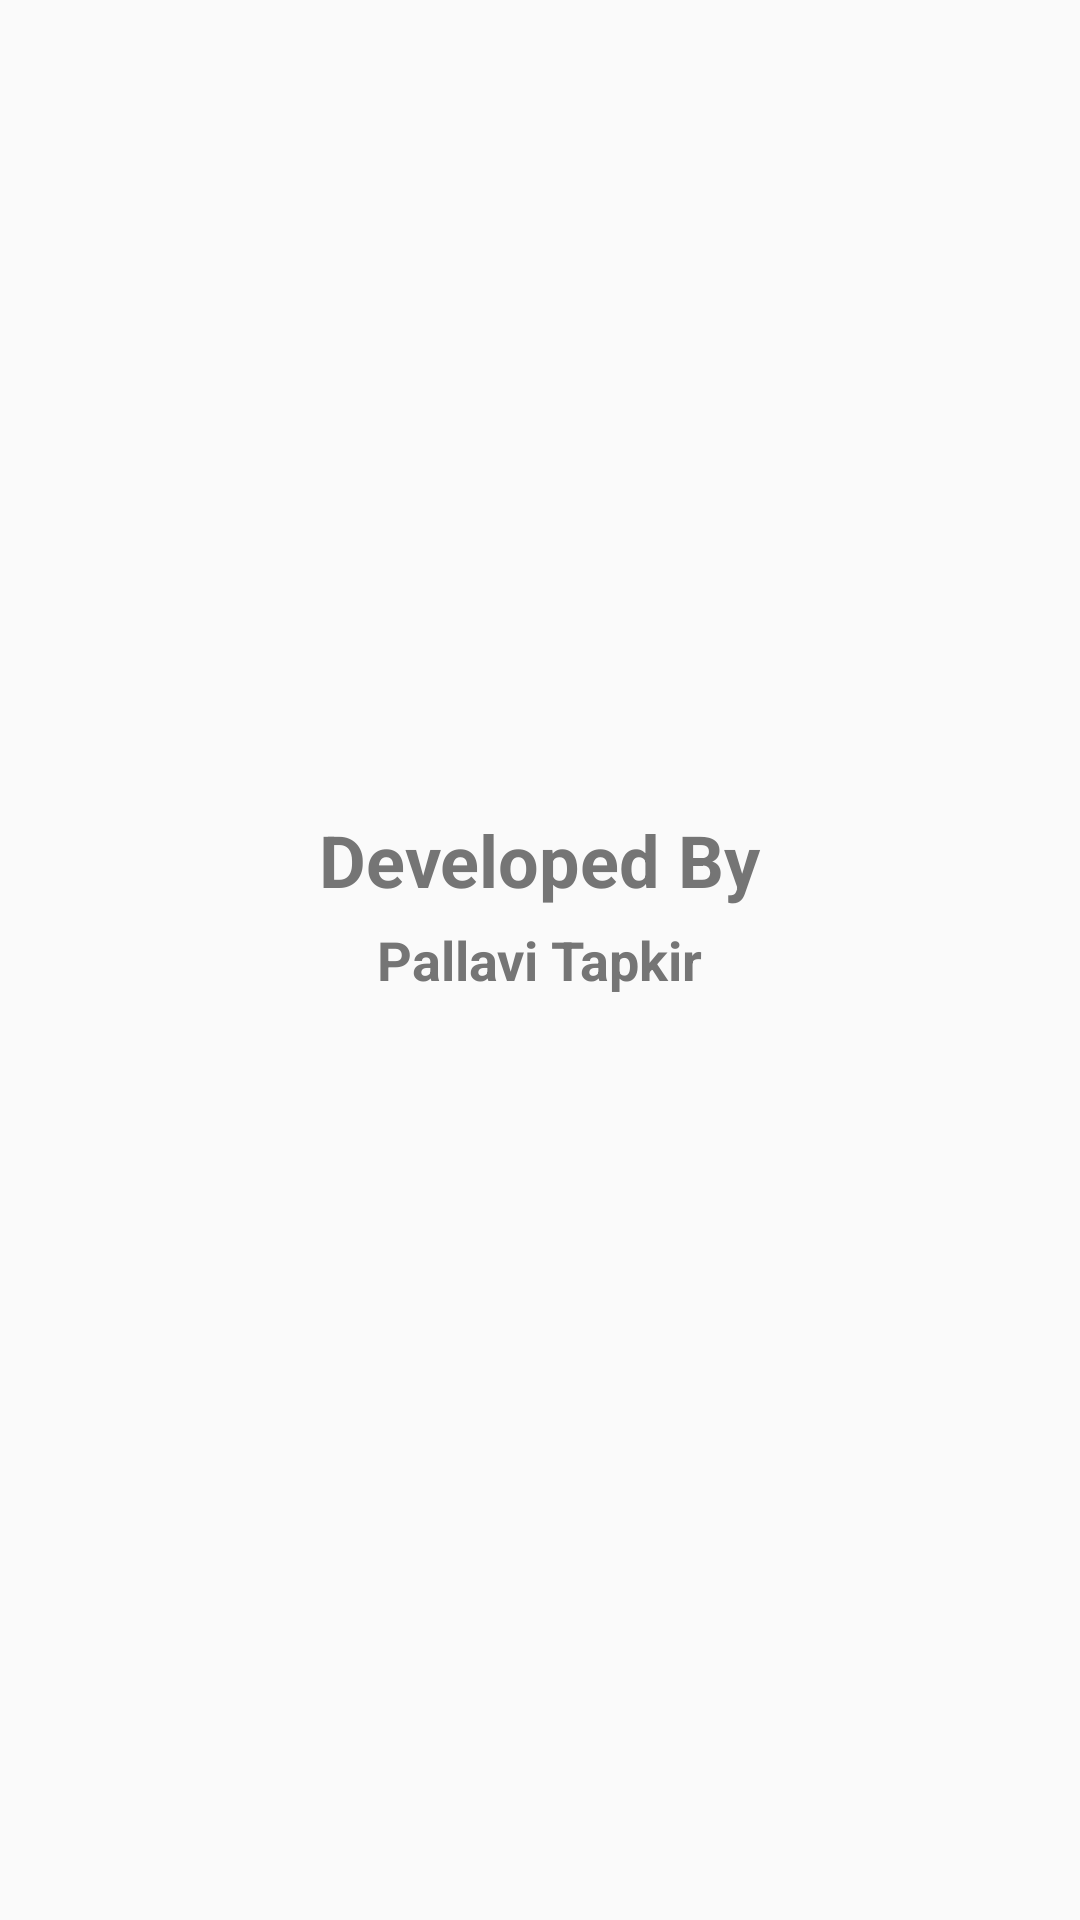

Write the Android layout XML for this screen, with the resource values it uses.
<!-- AndroidManifest.xml: application theme AppTheme -->
<!-- res/layout/content_information.xml -->
<?xml version="1.0" encoding="utf-8"?>
<RelativeLayout xmlns:android="http://schemas.android.com/apk/res/android"
    xmlns:app="http://schemas.android.com/apk/res-auto"
    xmlns:tools="http://schemas.android.com/tools"
    android:layout_width="match_parent"
    android:layout_height="match_parent"
    app:layout_behavior="@string/appbar_scrolling_view_behavior"
    tools:context="com.practice.codetoartassignment.activities.MainActivity"
    tools:showIn="@layout/activity_information">

    <android.support.v7.widget.AppCompatTextView
        android:layout_width="wrap_content"
        android:layout_height="wrap_content"
        android:text="Developed By"
        android:textColor="@color/text_title_color"
        android:layout_above="@+id/user_name"
        android:textStyle="bold"
        android:layout_centerInParent="true"
        android:textSize="24sp"/>

    <android.support.v7.widget.AppCompatTextView
        android:id="@+id/user_name"
        android:layout_width="wrap_content"
        android:layout_height="wrap_content"
        android:text="Pallavi Tapkir"
        android:textColor="@color/text_title_color"
        android:padding="5dp"
        android:textStyle="bold"
        android:layout_centerInParent="true"
        android:textSize="@dimen/text_large"/>
</RelativeLayout>
<!-- res/layout/activity_information.xml (included above) -->
<?xml version="1.0" encoding="utf-8"?>
<android.support.design.widget.CoordinatorLayout xmlns:android="http://schemas.android.com/apk/res/android"
    xmlns:app="http://schemas.android.com/apk/res-auto"
    xmlns:tools="http://schemas.android.com/tools"
    android:layout_width="match_parent"
    android:layout_height="match_parent"
    tools:context="com.practice.codetoartassignment.activities.MainActivity">

    <android.support.design.widget.AppBarLayout
        android:layout_width="match_parent"
        android:layout_height="wrap_content"
        android:theme="@style/AppTheme.AppBarOverlay">

        <android.support.v7.widget.Toolbar
            android:id="@+id/toolbar_information"
            android:layout_width="match_parent"
            android:layout_height="?attr/actionBarSize"
            android:background="?attr/colorPrimary"
            app:popupTheme="@style/AppTheme.PopupOverlay">

            <RelativeLayout
                android:layout_width="match_parent"
                android:layout_height="wrap_content">

                <android.support.v7.widget.AppCompatTextView
                    android:id="@+id/title_text"
                    android:layout_width="wrap_content"
                    android:layout_height="wrap_content"
                    android:layout_centerHorizontal="true"
                    android:textStyle="bold"
                    android:layout_marginLeft="-30dp"
                    android:text="Information"
                    android:textColor="@color/color_white"
                    android:textSize="18sp" />

            </RelativeLayout>
        </android.support.v7.widget.Toolbar>
    </android.support.design.widget.AppBarLayout>

    <include layout="@layout/content_information" />

</android.support.design.widget.CoordinatorLayout>
<!-- resources referenced by this layout -->
<resources>
  <color name="color_white">#FFFFFF</color>
  <color name="text_title_color">#757575</color>
  <dimen name="text_large">18sp</dimen>
  <style name="AppTheme.AppBarOverlay" parent="ThemeOverlay.AppCompat.Dark.ActionBar" />
  <style name="AppTheme.PopupOverlay" parent="ThemeOverlay.AppCompat.Light" />
  <style name="AppTheme" parent="Theme.AppCompat.Light.DarkActionBar">
          
          <item name="colorPrimary">@color/colorPrimary</item>
          <item name="colorPrimaryDark">@color/colorPrimaryDark</item>
          <item name="colorAccent">@color/colorAccent</item>
      </style>
  <color name="colorPrimary">#D81B60</color>
  <color name="colorPrimaryDark">#D81B60</color>
  <color name="colorAccent">#666666</color>
</resources>
